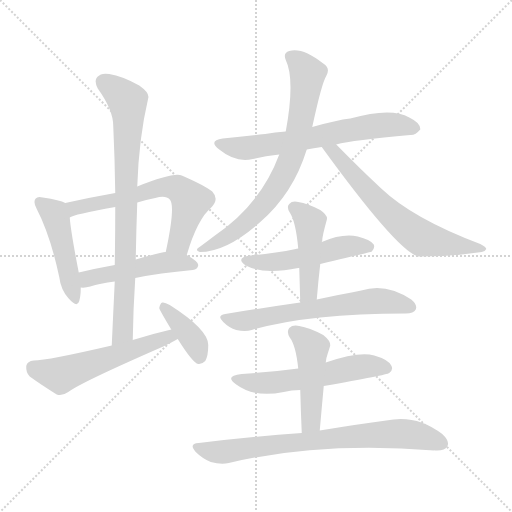
t = 0.00 s
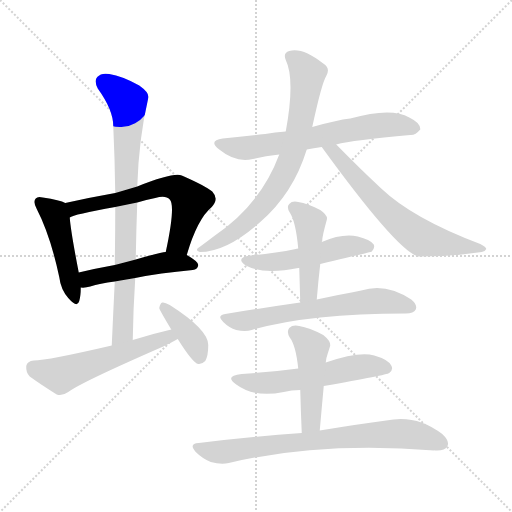
t = 2.17 s
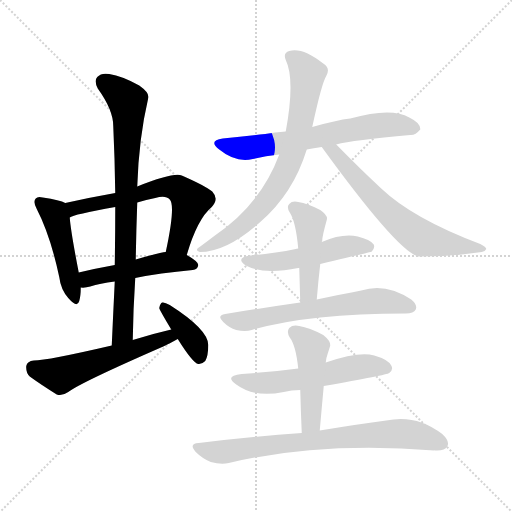
t = 4.34 s
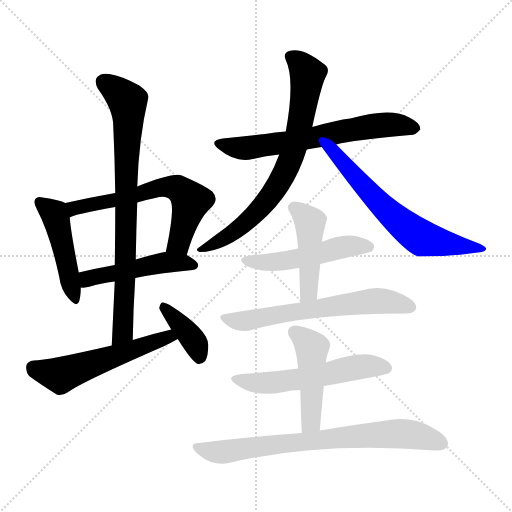
t = 6.51 s
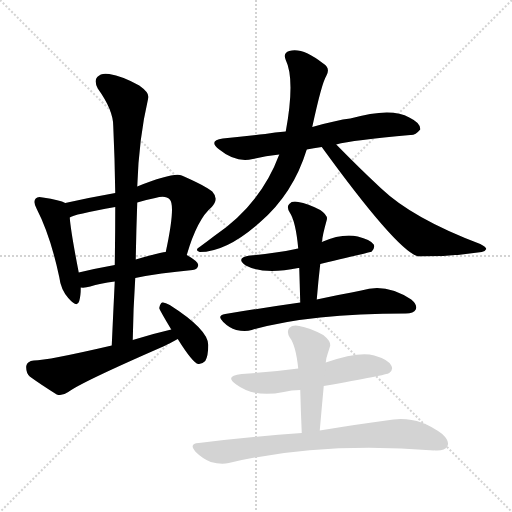
t = 8.68 s
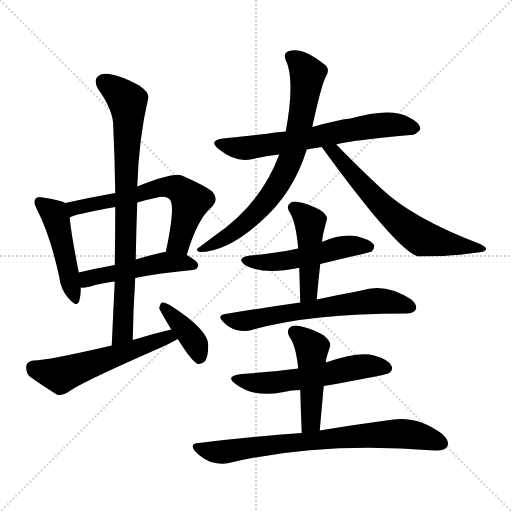
t = 10.85 s

The animated SVG that drew these frames (rendered in a browser with its animation timeline set to each time). Animation: 15 CSS @keyframes rules; one cycle of 10.85 s.

<svg version="1.1" viewBox="0 0 1024 1024" xmlns="http://www.w3.org/2000/svg">
  <g stroke="lightgray" stroke-dasharray="1,1" stroke-width="1" transform="scale(4, 4)">
    <line x1="0" y1="0" x2="256" y2="256"></line>
    <line x1="256" y1="0" x2="0" y2="256"></line>
    <line x1="128" y1="0" x2="128" y2="256"></line>
    <line x1="0" y1="128" x2="256" y2="128"></line>
  </g>
<g transform="scale(1, -1) translate(0, -900)">
   <style type="text/css">
    @keyframes keyframes0 {
      from {
       stroke: blue;
       stroke-dashoffset: 466;
       stroke-width: 128;
       }
       60% {
       animation-timing-function: step-end;
       stroke: blue;
       stroke-dashoffset: 0;
       stroke-width: 128;
       }
       to {
       stroke: black;
       stroke-width: 1024;
       }
       }
       #make-me-a-hanzi-animation-0 {
         animation: keyframes0 0.629232s both;
         animation-delay: 0.000000s;
         animation-timing-function: linear;
       }
    @keyframes keyframes1 {
      from {
       stroke: blue;
       stroke-dashoffset: 625;
       stroke-width: 128;
       }
       67% {
       animation-timing-function: step-end;
       stroke: blue;
       stroke-dashoffset: 0;
       stroke-width: 128;
       }
       to {
       stroke: black;
       stroke-width: 1024;
       }
       }
       #make-me-a-hanzi-animation-1 {
         animation: keyframes1 0.758626s both;
         animation-delay: 0.629232s;
         animation-timing-function: linear;
       }
    @keyframes keyframes2 {
      from {
       stroke: blue;
       stroke-dashoffset: 484;
       stroke-width: 128;
       }
       61% {
       animation-timing-function: step-end;
       stroke: blue;
       stroke-dashoffset: 0;
       stroke-width: 128;
       }
       to {
       stroke: black;
       stroke-width: 1024;
       }
       }
       #make-me-a-hanzi-animation-2 {
         animation: keyframes2 0.643880s both;
         animation-delay: 1.387858s;
         animation-timing-function: linear;
       }
    @keyframes keyframes3 {
      from {
       stroke: blue;
       stroke-dashoffset: 804;
       stroke-width: 128;
       }
       72% {
       animation-timing-function: step-end;
       stroke: blue;
       stroke-dashoffset: 0;
       stroke-width: 128;
       }
       to {
       stroke: black;
       stroke-width: 1024;
       }
       }
       #make-me-a-hanzi-animation-3 {
         animation: keyframes3 0.904297s both;
         animation-delay: 2.031738s;
         animation-timing-function: linear;
       }
    @keyframes keyframes4 {
      from {
       stroke: blue;
       stroke-dashoffset: 552;
       stroke-width: 128;
       }
       64% {
       animation-timing-function: step-end;
       stroke: blue;
       stroke-dashoffset: 0;
       stroke-width: 128;
       }
       to {
       stroke: black;
       stroke-width: 1024;
       }
       }
       #make-me-a-hanzi-animation-4 {
         animation: keyframes4 0.699219s both;
         animation-delay: 2.936035s;
         animation-timing-function: linear;
       }
    @keyframes keyframes5 {
      from {
       stroke: blue;
       stroke-dashoffset: 382;
       stroke-width: 128;
       }
       55% {
       animation-timing-function: step-end;
       stroke: blue;
       stroke-dashoffset: 0;
       stroke-width: 128;
       }
       to {
       stroke: black;
       stroke-width: 1024;
       }
       }
       #make-me-a-hanzi-animation-5 {
         animation: keyframes5 0.560872s both;
         animation-delay: 3.635254s;
         animation-timing-function: linear;
       }
    @keyframes keyframes6 {
      from {
       stroke: blue;
       stroke-dashoffset: 650;
       stroke-width: 128;
       }
       68% {
       animation-timing-function: step-end;
       stroke: blue;
       stroke-dashoffset: 0;
       stroke-width: 128;
       }
       to {
       stroke: black;
       stroke-width: 1024;
       }
       }
       #make-me-a-hanzi-animation-6 {
         animation: keyframes6 0.778971s both;
         animation-delay: 4.196126s;
         animation-timing-function: linear;
       }
    @keyframes keyframes7 {
      from {
       stroke: blue;
       stroke-dashoffset: 739;
       stroke-width: 128;
       }
       71% {
       animation-timing-function: step-end;
       stroke: blue;
       stroke-dashoffset: 0;
       stroke-width: 128;
       }
       to {
       stroke: black;
       stroke-width: 1024;
       }
       }
       #make-me-a-hanzi-animation-7 {
         animation: keyframes7 0.851400s both;
         animation-delay: 4.975098s;
         animation-timing-function: linear;
       }
    @keyframes keyframes8 {
      from {
       stroke: blue;
       stroke-dashoffset: 641;
       stroke-width: 128;
       }
       68% {
       animation-timing-function: step-end;
       stroke: blue;
       stroke-dashoffset: 0;
       stroke-width: 128;
       }
       to {
       stroke: black;
       stroke-width: 1024;
       }
       }
       #make-me-a-hanzi-animation-8 {
         animation: keyframes8 0.771647s both;
         animation-delay: 5.826497s;
         animation-timing-function: linear;
       }
    @keyframes keyframes9 {
      from {
       stroke: blue;
       stroke-dashoffset: 506;
       stroke-width: 128;
       }
       62% {
       animation-timing-function: step-end;
       stroke: blue;
       stroke-dashoffset: 0;
       stroke-width: 128;
       }
       to {
       stroke: black;
       stroke-width: 1024;
       }
       }
       #make-me-a-hanzi-animation-9 {
         animation: keyframes9 0.661784s both;
         animation-delay: 6.598145s;
         animation-timing-function: linear;
       }
    @keyframes keyframes10 {
      from {
       stroke: blue;
       stroke-dashoffset: 456;
       stroke-width: 128;
       }
       60% {
       animation-timing-function: step-end;
       stroke: blue;
       stroke-dashoffset: 0;
       stroke-width: 128;
       }
       to {
       stroke: black;
       stroke-width: 1024;
       }
       }
       #make-me-a-hanzi-animation-10 {
         animation: keyframes10 0.621094s both;
         animation-delay: 7.259928s;
         animation-timing-function: linear;
       }
    @keyframes keyframes11 {
      from {
       stroke: blue;
       stroke-dashoffset: 635;
       stroke-width: 128;
       }
       67% {
       animation-timing-function: step-end;
       stroke: blue;
       stroke-dashoffset: 0;
       stroke-width: 128;
       }
       to {
       stroke: black;
       stroke-width: 1024;
       }
       }
       #make-me-a-hanzi-animation-11 {
         animation: keyframes11 0.766764s both;
         animation-delay: 7.881022s;
         animation-timing-function: linear;
       }
    @keyframes keyframes12 {
      from {
       stroke: blue;
       stroke-dashoffset: 558;
       stroke-width: 128;
       }
       64% {
       animation-timing-function: step-end;
       stroke: blue;
       stroke-dashoffset: 0;
       stroke-width: 128;
       }
       to {
       stroke: black;
       stroke-width: 1024;
       }
       }
       #make-me-a-hanzi-animation-12 {
         animation: keyframes12 0.704102s both;
         animation-delay: 8.647786s;
         animation-timing-function: linear;
       }
    @keyframes keyframes13 {
      from {
       stroke: blue;
       stroke-dashoffset: 470;
       stroke-width: 128;
       }
       60% {
       animation-timing-function: step-end;
       stroke: blue;
       stroke-dashoffset: 0;
       stroke-width: 128;
       }
       to {
       stroke: black;
       stroke-width: 1024;
       }
       }
       #make-me-a-hanzi-animation-13 {
         animation: keyframes13 0.632487s both;
         animation-delay: 9.351888s;
         animation-timing-function: linear;
       }
    @keyframes keyframes14 {
      from {
       stroke: blue;
       stroke-dashoffset: 751;
       stroke-width: 128;
       }
       71% {
       animation-timing-function: step-end;
       stroke: blue;
       stroke-dashoffset: 0;
       stroke-width: 128;
       }
       to {
       stroke: black;
       stroke-width: 1024;
       }
       }
       #make-me-a-hanzi-animation-14 {
         animation: keyframes14 0.861165s both;
         animation-delay: 9.984375s;
         animation-timing-function: linear;
       }
</style>
<path d="M 130.5 494.0 Q 120.5 500.0 85.5 505.0 Q 75.5 508.0 71.5 503.0 Q 65.5 497.0 73.5 482.0 Q 100.5 430.0 118.5 346.0 Q 121.5 321.0 136.5 304.0 Q 154.5 283.0 158.5 298.0 Q 161.5 308.0 161.5 325.0 L 157.5 355.0 Q 141.5 437.0 139.5 465.0 C 137.5 491.0 137.5 491.0 130.5 494.0 Z" fill="lightgray"></path> 
<path d="M 373.5 390.0 Q 394.5 462.0 423.5 486.0 Q 438.5 502.0 424.5 517.0 Q 409.5 529.0 363.5 549.0 Q 347.5 556.0 274.5 527.0 L 230.5 514.0 Q 179.5 505.0 130.5 494.0 C 101.5 488.0 111.5 454.0 139.5 465.0 Q 146.5 471.0 230.5 486.0 L 274.5 495.0 Q 292.5 501.0 310.5 504.0 Q 331.5 510.0 339.5 501.0 Q 351.5 489.0 331.5 396.0 C 325.5 367.0 364.5 361.0 373.5 390.0 Z" fill="lightgray"></path> 
<path d="M 270.5 344.0 Q 318.5 354.0 385.5 360.0 Q 395.5 361.0 396.5 370.0 Q 396.5 377.0 373.5 390.0 L 331.5 396.0 Q 327.5 397.0 271.5 381.0 L 229.5 370.0 Q 190.5 363.0 157.5 355.0 C 128.5 348.0 131.5 326.0 161.5 325.0 Q 170.5 324.0 180.5 327.0 Q 199.5 333.0 229.5 337.0 L 270.5 344.0 Z" fill="lightgray"></path> 
<path d="M 265.5 220.0 Q 266.5 284.0 270.5 344.0 L 271.5 381.0 Q 272.5 439.0 274.5 495.0 L 274.5 527.0 Q 277.5 623.0 296.5 704.0 Q 299.5 714.0 278.5 729.0 Q 244.5 748.0 218.5 752.0 Q 202.5 755.0 194.5 746.0 Q 187.5 739.0 195.5 723.0 Q 226.5 680.0 226.5 648.0 Q 229.5 584.0 230.5 514.0 L 230.5 486.0 Q 230.5 431.0 229.5 370.0 L 229.5 337.0 Q 226.5 276.0 223.5 209.0 C 222.5 179.0 264.5 190.0 265.5 220.0 Z" fill="lightgray"></path> 
<path d="M 342.5 241.0 Q 303.5 232.0 265.5 220.0 L 223.5 209.0 Q 94.5 179.0 67.5 179.0 Q 54.5 178.0 52.5 168.0 Q 51.5 155.0 59.5 147.0 Q 81.5 131.0 113.5 111.0 Q 123.5 107.0 136.5 116.0 Q 161.5 135.0 326.5 207.0 Q 341.5 214.0 355.5 222.0 C 381.5 237.0 371.5 248.0 342.5 241.0 Z" fill="lightgray"></path> 
<path d="M 355.5 222.0 Q 385.5 174.0 396.5 172.0 Q 403.5 171.0 410.5 178.0 Q 416.5 188.0 416.5 210.0 Q 416.5 241.0 339.5 290.0 Q 329.5 296.0 324.5 295.0 Q 320.5 294.0 318.5 284.0 Q 318.5 281.0 342.5 241.0 L 355.5 222.0 Z" fill="lightgray"></path> 
<path d="M 672.5 611.0 Q 705.5 620.0 820.5 630.0 Q 830.5 629.0 840.5 641.0 Q 841.5 654.0 818.5 665.0 Q 782.5 686.0 700.5 663.0 Q 673.5 660.0 624.5 646.0 L 571.5 637.0 Q 549.5 636.0 530.5 632.0 Q 490.5 628.0 445.5 623.0 Q 415.5 619.0 438.5 601.0 Q 471.5 574.0 505.5 582.0 Q 529.5 588.0 558.5 591.0 L 613.5 601.0 Q 626.5 604.0 643.5 606.0 L 672.5 611.0 Z" fill="lightgray"></path> 
<path d="M 624.5 646.0 Q 643.5 734.0 652.5 748.0 Q 661.5 764.0 646.5 773.0 Q 604.5 806.0 578.5 798.0 Q 565.5 794.0 571.5 780.0 Q 590.5 741.0 571.5 637.0 L 558.5 591.0 Q 521.5 491.0 428.5 428.0 Q 415.5 418.0 400.5 407.0 Q 387.5 400.0 399.5 396.0 Q 453.5 396.0 520.5 456.0 Q 586.5 513.0 613.5 601.0 L 624.5 646.0 Z" fill="lightgray"></path> 
<path d="M 643.5 606.0 Q 794.5 398.0 836.5 387.0 Q 905.5 387.0 963.5 396.0 Q 970.5 397.0 972.5 402.0 Q 972.5 406.0 960.5 412.0 Q 825.5 463.0 762.5 523.0 Q 719.5 563.0 672.5 611.0 C 651.5 632.0 625.5 630.0 643.5 606.0 Z" fill="lightgray"></path> 
<path d="M 640.5 372.0 Q 742.5 396.0 743.5 397.0 Q 750.5 404.0 747.5 411.0 Q 740.5 421.0 715.5 427.0 Q 685.5 434.0 643.5 416.0 L 596.5 403.0 Q 592.5 403.0 591.5 402.0 Q 549.5 393.0 500.5 389.0 Q 469.5 385.0 491.5 369.0 Q 527.5 350.0 596.5 364.0 L 598.5 364.0 L 640.5 372.0 Z" fill="lightgray"></path> 
<path d="M 633.5 301.0 Q 636.5 338.0 640.5 372.0 L 643.5 416.0 Q 643.5 417.0 644.5 419.0 Q 644.5 428.0 653.5 460.0 Q 656.5 469.0 640.5 480.0 Q 615.5 493.0 596.5 496.0 Q 584.5 499.0 578.5 492.0 Q 572.5 486.0 579.5 475.0 Q 591.5 457.0 596.5 403.0 L 598.5 364.0 Q 599.5 331.0 600.5 295.0 C 601.5 265.0 631.5 271.0 633.5 301.0 Z" fill="lightgray"></path> 
<path d="M 600.5 295.0 Q 530.5 285.0 450.5 272.0 Q 432.5 269.0 446.5 256.0 Q 458.5 244.0 472.5 240.0 Q 490.5 236.0 503.5 240.0 Q 617.5 273.0 811.5 273.0 Q 827.5 273.0 831.5 281.0 Q 835.5 290.0 822.5 301.0 Q 771.5 335.0 722.5 319.0 Q 685.5 312.0 633.5 301.0 L 600.5 295.0 Z" fill="lightgray"></path> 
<path d="M 647.5 128.0 Q 773.5 150.0 778.5 154.0 Q 787.5 161.0 782.5 169.0 Q 776.5 181.0 748.5 189.0 Q 718.5 198.0 651.5 175.0 L 596.5 163.0 Q 544.5 156.0 483.5 152.0 Q 447.5 148.0 472.5 131.0 Q 508.5 104.0 567.5 116.0 Q 582.5 120.0 600.5 120.0 L 647.5 128.0 Z" fill="lightgray"></path> 
<path d="M 639.5 39.0 Q 643.5 85.0 647.5 128.0 L 651.5 175.0 Q 652.5 185.0 655.5 193.0 Q 658.5 202.0 660.5 209.0 Q 661.5 218.0 646.5 230.0 Q 618.5 245.0 598.5 248.0 Q 585.5 251.0 578.5 244.0 Q 572.5 237.0 579.5 225.0 Q 591.5 210.0 596.5 163.0 L 600.5 120.0 Q 601.5 80.0 603.5 34.0 C 604.5 4.0 636.5 9.0 639.5 39.0 Z" fill="lightgray"></path> 
<path d="M 603.5 34.0 Q 507.5 27.0 397.5 14.0 Q 376.5 13.0 391.5 -4.0 Q 404.5 -17.0 421.5 -24.0 Q 442.5 -30.0 457.5 -26.0 Q 640.5 17.0 868.5 -1.0 Q 868.5 0.0 870.5 -1.0 Q 889.5 -2.0 894.5 7.0 Q 900.5 17.0 884.5 32.0 Q 832.5 72.0 772.5 59.0 Q 718.5 52.0 639.5 39.0 L 603.5 34.0 Z" fill="lightgray"></path> 
      <clipPath id="make-me-a-hanzi-clip-0">
      <path d="M 130.5 494.0 Q 120.5 500.0 85.5 505.0 Q 75.5 508.0 71.5 503.0 Q 65.5 497.0 73.5 482.0 Q 100.5 430.0 118.5 346.0 Q 121.5 321.0 136.5 304.0 Q 154.5 283.0 158.5 298.0 Q 161.5 308.0 161.5 325.0 L 157.5 355.0 Q 141.5 437.0 139.5 465.0 C 137.5 491.0 137.5 491.0 130.5 494.0 Z" fill="lightgray"></path>
      </clipPath>
      <path clip-path="url(#make-me-a-hanzi-clip-0)" d="M 79.5 496.0 L 111.5 464.0 L 148.5 303.0 " fill="none" id="make-me-a-hanzi-animation-0" stroke-dasharray="338 676" stroke-linecap="round"></path>

      <clipPath id="make-me-a-hanzi-clip-1">
      <path d="M 373.5 390.0 Q 394.5 462.0 423.5 486.0 Q 438.5 502.0 424.5 517.0 Q 409.5 529.0 363.5 549.0 Q 347.5 556.0 274.5 527.0 L 230.5 514.0 Q 179.5 505.0 130.5 494.0 C 101.5 488.0 111.5 454.0 139.5 465.0 Q 146.5 471.0 230.5 486.0 L 274.5 495.0 Q 292.5 501.0 310.5 504.0 Q 331.5 510.0 339.5 501.0 Q 351.5 489.0 331.5 396.0 C 325.5 367.0 364.5 361.0 373.5 390.0 Z" fill="lightgray"></path>
      </clipPath>
      <path clip-path="url(#make-me-a-hanzi-clip-1)" d="M 138.5 473.0 L 148.5 484.0 L 215.5 494.0 L 290.5 518.0 L 330.5 527.0 L 354.5 523.0 L 381.5 497.0 L 355.5 412.0 L 340.5 407.0 " fill="none" id="make-me-a-hanzi-animation-1" stroke-dasharray="497 994" stroke-linecap="round"></path>

      <clipPath id="make-me-a-hanzi-clip-2">
      <path d="M 270.5 344.0 Q 318.5 354.0 385.5 360.0 Q 395.5 361.0 396.5 370.0 Q 396.5 377.0 373.5 390.0 L 331.5 396.0 Q 327.5 397.0 271.5 381.0 L 229.5 370.0 Q 190.5 363.0 157.5 355.0 C 128.5 348.0 131.5 326.0 161.5 325.0 Q 170.5 324.0 180.5 327.0 Q 199.5 333.0 229.5 337.0 L 270.5 344.0 Z" fill="lightgray"></path>
      </clipPath>
      <path clip-path="url(#make-me-a-hanzi-clip-2)" d="M 166.5 333.0 L 175.5 343.0 L 310.5 372.0 L 350.5 376.0 L 386.5 370.0 " fill="none" id="make-me-a-hanzi-animation-2" stroke-dasharray="356 712" stroke-linecap="round"></path>

      <clipPath id="make-me-a-hanzi-clip-3">
      <path d="M 265.5 220.0 Q 266.5 284.0 270.5 344.0 L 271.5 381.0 Q 272.5 439.0 274.5 495.0 L 274.5 527.0 Q 277.5 623.0 296.5 704.0 Q 299.5 714.0 278.5 729.0 Q 244.5 748.0 218.5 752.0 Q 202.5 755.0 194.5 746.0 Q 187.5 739.0 195.5 723.0 Q 226.5 680.0 226.5 648.0 Q 229.5 584.0 230.5 514.0 L 230.5 486.0 Q 230.5 431.0 229.5 370.0 L 229.5 337.0 Q 226.5 276.0 223.5 209.0 C 222.5 179.0 264.5 190.0 265.5 220.0 Z" fill="lightgray"></path>
      </clipPath>
      <path clip-path="url(#make-me-a-hanzi-clip-3)" d="M 207.5 736.0 L 254.5 698.0 L 256.5 672.0 L 245.5 236.0 L 229.5 216.0 " fill="none" id="make-me-a-hanzi-animation-3" stroke-dasharray="676 1352" stroke-linecap="round"></path>

      <clipPath id="make-me-a-hanzi-clip-4">
      <path d="M 342.5 241.0 Q 303.5 232.0 265.5 220.0 L 223.5 209.0 Q 94.5 179.0 67.5 179.0 Q 54.5 178.0 52.5 168.0 Q 51.5 155.0 59.5 147.0 Q 81.5 131.0 113.5 111.0 Q 123.5 107.0 136.5 116.0 Q 161.5 135.0 326.5 207.0 Q 341.5 214.0 355.5 222.0 C 381.5 237.0 371.5 248.0 342.5 241.0 Z" fill="lightgray"></path>
      </clipPath>
      <path clip-path="url(#make-me-a-hanzi-clip-4)" d="M 66.5 165.0 L 124.5 151.0 L 322.5 222.0 L 348.5 224.0 " fill="none" id="make-me-a-hanzi-animation-4" stroke-dasharray="424 848" stroke-linecap="round"></path>

      <clipPath id="make-me-a-hanzi-clip-5">
      <path d="M 355.5 222.0 Q 385.5 174.0 396.5 172.0 Q 403.5 171.0 410.5 178.0 Q 416.5 188.0 416.5 210.0 Q 416.5 241.0 339.5 290.0 Q 329.5 296.0 324.5 295.0 Q 320.5 294.0 318.5 284.0 Q 318.5 281.0 342.5 241.0 L 355.5 222.0 Z" fill="lightgray"></path>
      </clipPath>
      <path clip-path="url(#make-me-a-hanzi-clip-5)" d="M 328.5 286.0 L 386.5 220.0 L 399.5 184.0 " fill="none" id="make-me-a-hanzi-animation-5" stroke-dasharray="254 508" stroke-linecap="round"></path>

      <clipPath id="make-me-a-hanzi-clip-6">
      <path d="M 672.5 611.0 Q 705.5 620.0 820.5 630.0 Q 830.5 629.0 840.5 641.0 Q 841.5 654.0 818.5 665.0 Q 782.5 686.0 700.5 663.0 Q 673.5 660.0 624.5 646.0 L 571.5 637.0 Q 549.5 636.0 530.5 632.0 Q 490.5 628.0 445.5 623.0 Q 415.5 619.0 438.5 601.0 Q 471.5 574.0 505.5 582.0 Q 529.5 588.0 558.5 591.0 L 613.5 601.0 Q 626.5 604.0 643.5 606.0 L 672.5 611.0 Z" fill="lightgray"></path>
      </clipPath>
      <path clip-path="url(#make-me-a-hanzi-clip-6)" d="M 440.5 613.0 L 495.5 604.0 L 734.5 647.0 L 777.5 651.0 L 829.5 643.0 " fill="none" id="make-me-a-hanzi-animation-6" stroke-dasharray="522 1044" stroke-linecap="round"></path>

      <clipPath id="make-me-a-hanzi-clip-7">
      <path d="M 624.5 646.0 Q 643.5 734.0 652.5 748.0 Q 661.5 764.0 646.5 773.0 Q 604.5 806.0 578.5 798.0 Q 565.5 794.0 571.5 780.0 Q 590.5 741.0 571.5 637.0 L 558.5 591.0 Q 521.5 491.0 428.5 428.0 Q 415.5 418.0 400.5 407.0 Q 387.5 400.0 399.5 396.0 Q 453.5 396.0 520.5 456.0 Q 586.5 513.0 613.5 601.0 L 624.5 646.0 Z" fill="lightgray"></path>
      </clipPath>
      <path clip-path="url(#make-me-a-hanzi-clip-7)" d="M 580.5 787.0 L 593.5 780.0 L 615.5 751.0 L 595.5 629.0 L 577.5 572.0 L 541.5 509.0 L 501.5 463.0 L 450.5 424.0 L 405.5 401.0 " fill="none" id="make-me-a-hanzi-animation-7" stroke-dasharray="611 1222" stroke-linecap="round"></path>

      <clipPath id="make-me-a-hanzi-clip-8">
      <path d="M 643.5 606.0 Q 794.5 398.0 836.5 387.0 Q 905.5 387.0 963.5 396.0 Q 970.5 397.0 972.5 402.0 Q 972.5 406.0 960.5 412.0 Q 825.5 463.0 762.5 523.0 Q 719.5 563.0 672.5 611.0 C 651.5 632.0 625.5 630.0 643.5 606.0 Z" fill="lightgray"></path>
      </clipPath>
      <path clip-path="url(#make-me-a-hanzi-clip-8)" d="M 652.5 596.0 L 669.5 596.0 L 737.5 515.0 L 833.5 430.0 L 861.5 419.0 L 964.5 404.0 " fill="none" id="make-me-a-hanzi-animation-8" stroke-dasharray="513 1026" stroke-linecap="round"></path>

      <clipPath id="make-me-a-hanzi-clip-9">
      <path d="M 640.5 372.0 Q 742.5 396.0 743.5 397.0 Q 750.5 404.0 747.5 411.0 Q 740.5 421.0 715.5 427.0 Q 685.5 434.0 643.5 416.0 L 596.5 403.0 Q 592.5 403.0 591.5 402.0 Q 549.5 393.0 500.5 389.0 Q 469.5 385.0 491.5 369.0 Q 527.5 350.0 596.5 364.0 L 598.5 364.0 L 640.5 372.0 Z" fill="lightgray"></path>
      </clipPath>
      <path clip-path="url(#make-me-a-hanzi-clip-9)" d="M 493.5 380.0 L 566.5 377.0 L 649.5 393.0 L 685.5 406.0 L 739.5 406.0 " fill="none" id="make-me-a-hanzi-animation-9" stroke-dasharray="378 756" stroke-linecap="round"></path>

      <clipPath id="make-me-a-hanzi-clip-10">
      <path d="M 633.5 301.0 Q 636.5 338.0 640.5 372.0 L 643.5 416.0 Q 643.5 417.0 644.5 419.0 Q 644.5 428.0 653.5 460.0 Q 656.5 469.0 640.5 480.0 Q 615.5 493.0 596.5 496.0 Q 584.5 499.0 578.5 492.0 Q 572.5 486.0 579.5 475.0 Q 591.5 457.0 596.5 403.0 L 598.5 364.0 Q 599.5 331.0 600.5 295.0 C 601.5 265.0 631.5 271.0 633.5 301.0 Z" fill="lightgray"></path>
      </clipPath>
      <path clip-path="url(#make-me-a-hanzi-clip-10)" d="M 588.5 484.0 L 619.5 455.0 L 618.5 324.0 L 604.5 302.0 " fill="none" id="make-me-a-hanzi-animation-10" stroke-dasharray="328 656" stroke-linecap="round"></path>

      <clipPath id="make-me-a-hanzi-clip-11">
      <path d="M 600.5 295.0 Q 530.5 285.0 450.5 272.0 Q 432.5 269.0 446.5 256.0 Q 458.5 244.0 472.5 240.0 Q 490.5 236.0 503.5 240.0 Q 617.5 273.0 811.5 273.0 Q 827.5 273.0 831.5 281.0 Q 835.5 290.0 822.5 301.0 Q 771.5 335.0 722.5 319.0 Q 685.5 312.0 633.5 301.0 L 600.5 295.0 Z" fill="lightgray"></path>
      </clipPath>
      <path clip-path="url(#make-me-a-hanzi-clip-11)" d="M 448.5 264.0 L 483.5 257.0 L 735.5 297.0 L 792.5 295.0 L 821.5 285.0 " fill="none" id="make-me-a-hanzi-animation-11" stroke-dasharray="507 1014" stroke-linecap="round"></path>

      <clipPath id="make-me-a-hanzi-clip-12">
      <path d="M 647.5 128.0 Q 773.5 150.0 778.5 154.0 Q 787.5 161.0 782.5 169.0 Q 776.5 181.0 748.5 189.0 Q 718.5 198.0 651.5 175.0 L 596.5 163.0 Q 544.5 156.0 483.5 152.0 Q 447.5 148.0 472.5 131.0 Q 508.5 104.0 567.5 116.0 Q 582.5 120.0 600.5 120.0 L 647.5 128.0 Z" fill="lightgray"></path>
      </clipPath>
      <path clip-path="url(#make-me-a-hanzi-clip-12)" d="M 474.5 143.0 L 529.5 133.0 L 657.5 151.0 L 712.5 166.0 L 772.5 164.0 " fill="none" id="make-me-a-hanzi-animation-12" stroke-dasharray="430 860" stroke-linecap="round"></path>

      <clipPath id="make-me-a-hanzi-clip-13">
      <path d="M 639.5 39.0 Q 643.5 85.0 647.5 128.0 L 651.5 175.0 Q 652.5 185.0 655.5 193.0 Q 658.5 202.0 660.5 209.0 Q 661.5 218.0 646.5 230.0 Q 618.5 245.0 598.5 248.0 Q 585.5 251.0 578.5 244.0 Q 572.5 237.0 579.5 225.0 Q 591.5 210.0 596.5 163.0 L 600.5 120.0 Q 601.5 80.0 603.5 34.0 C 604.5 4.0 636.5 9.0 639.5 39.0 Z" fill="lightgray"></path>
      </clipPath>
      <path clip-path="url(#make-me-a-hanzi-clip-13)" d="M 588.5 236.0 L 623.5 204.0 L 622.5 63.0 L 608.5 42.0 " fill="none" id="make-me-a-hanzi-animation-13" stroke-dasharray="342 684" stroke-linecap="round"></path>

      <clipPath id="make-me-a-hanzi-clip-14">
      <path d="M 603.5 34.0 Q 507.5 27.0 397.5 14.0 Q 376.5 13.0 391.5 -4.0 Q 404.5 -17.0 421.5 -24.0 Q 442.5 -30.0 457.5 -26.0 Q 640.5 17.0 868.5 -1.0 Q 868.5 0.0 870.5 -1.0 Q 889.5 -2.0 894.5 7.0 Q 900.5 17.0 884.5 32.0 Q 832.5 72.0 772.5 59.0 Q 718.5 52.0 639.5 39.0 L 603.5 34.0 Z" fill="lightgray"></path>
      </clipPath>
      <path clip-path="url(#make-me-a-hanzi-clip-14)" d="M 394.5 5.0 L 448.5 -4.0 L 784.5 33.0 L 840.5 28.0 L 883.5 13.0 " fill="none" id="make-me-a-hanzi-animation-14" stroke-dasharray="623 1246" stroke-linecap="round"></path>

</g>
</svg>
